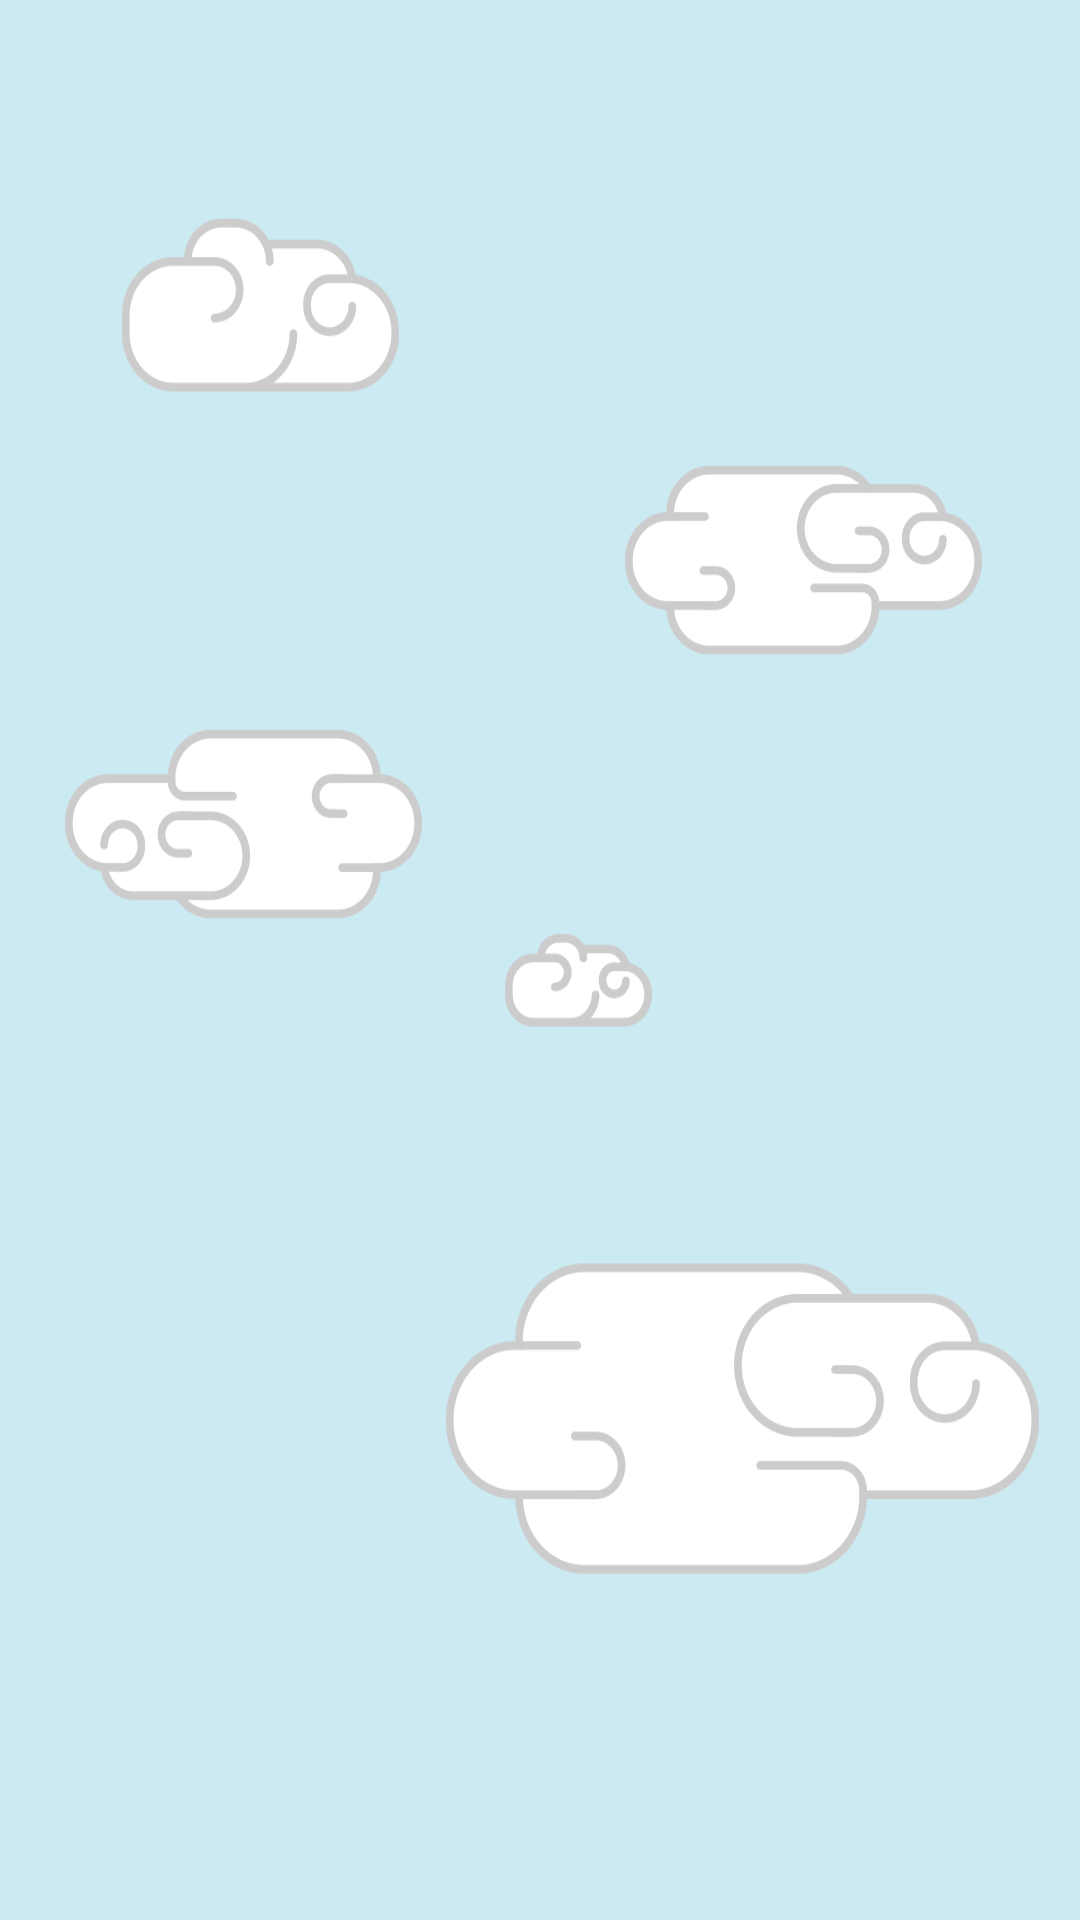

Reconstruct the res/layout file that produces this screen, plus the resources it refers to.
<!-- AndroidManifest.xml: application theme AppTheme -->
<!-- res/layout/activity_opening.xml -->
<?xml version="1.0" encoding="utf-8"?>
<RelativeLayout xmlns:android="http://schemas.android.com/apk/res/android"
    android:layout_width="match_parent" android:layout_height="match_parent"
    android:background="@drawable/cloud_back">

</RelativeLayout>
<!-- resources referenced by this layout -->
<resources>
  <!-- drawable cloud_back: png bitmap (drawable-xxhdpi, 62661 bytes) -->
  <style name="AppTheme" parent="Theme.AppCompat.Light.DarkActionBar">
          <item name="android:windowContentOverlay">@null</item>
      </style>
</resources>
